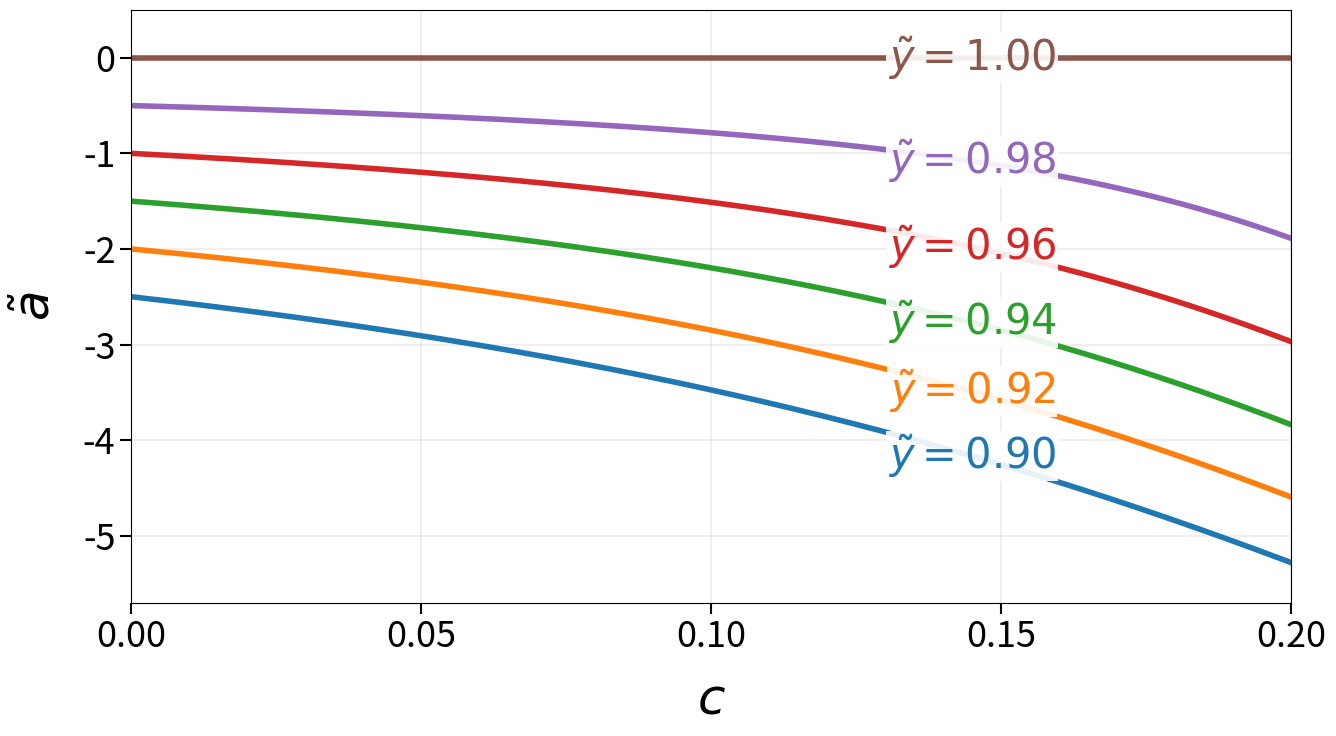

The script that saved this image:

import numpy as np
import matplotlib.pyplot as plt
from scipy.optimize import brentq

# Parameters
lam = 0.1
g = 2
r = 0.04
rho = 0.08
y = 1

# Grid
c_values = np.linspace(0, 0.2, 401)
y_tilde_values = np.linspace(0.9, 1.0, 6)

# Nonpositive implicit solution
def a_tilde(c, y_tilde):

    def equation(a):
        x = 1 + r*a/y
        return x - c*x**((rho+lam)/r) \
               - (y_tilde/y)*(1-c)

    return brentq(equation, -y/r, 0)

# Font settings
plt.rcParams.update({
    'font.size': 28,
    'axes.labelsize': 36,
    'xtick.labelsize': 26,
    'ytick.labelsize': 26,
    'pdf.fonttype': 42
})

# Large figure
fig, ax = plt.subplots(figsize=(14, 8))

for y_tilde in y_tilde_values:

    a_values = [a_tilde(c, y_tilde)
                for c in c_values]

    line, = ax.plot(
        c_values, a_values, linewidth=4
    )

    # Label each curve
    c_label = 0.145

    ax.text(
        c_label,
        a_tilde(c_label, y_tilde),
        fr'$\tilde{{y}}={y_tilde:.2f}$',
        color=line.get_color(),
        fontsize=30,
        ha='center',
        va='center',
        bbox=dict(
            facecolor='white',
            edgecolor='none',
            alpha=0.9,
            pad=1.3
        )
    )

# Axes
ax.set_xlabel(r'$c$', labelpad=14)
ax.set_ylabel(r'$\tilde{a}$', labelpad=15)

ax.set_xlim(0, 0.2)
ax.set_ylim(-5.7, 0.5)
ax.set_xticks(np.linspace(0, 0.2, 5))

ax.tick_params(axis='both', length=8, width=1.5)
ax.grid(True, alpha=0.25, linewidth=1.1)

plt.tight_layout()

# Save as vector PDF
plt.savefig(
    "a_tilde.pdf",
    format="pdf",
    bbox_inches="tight"
)

plt.show()
